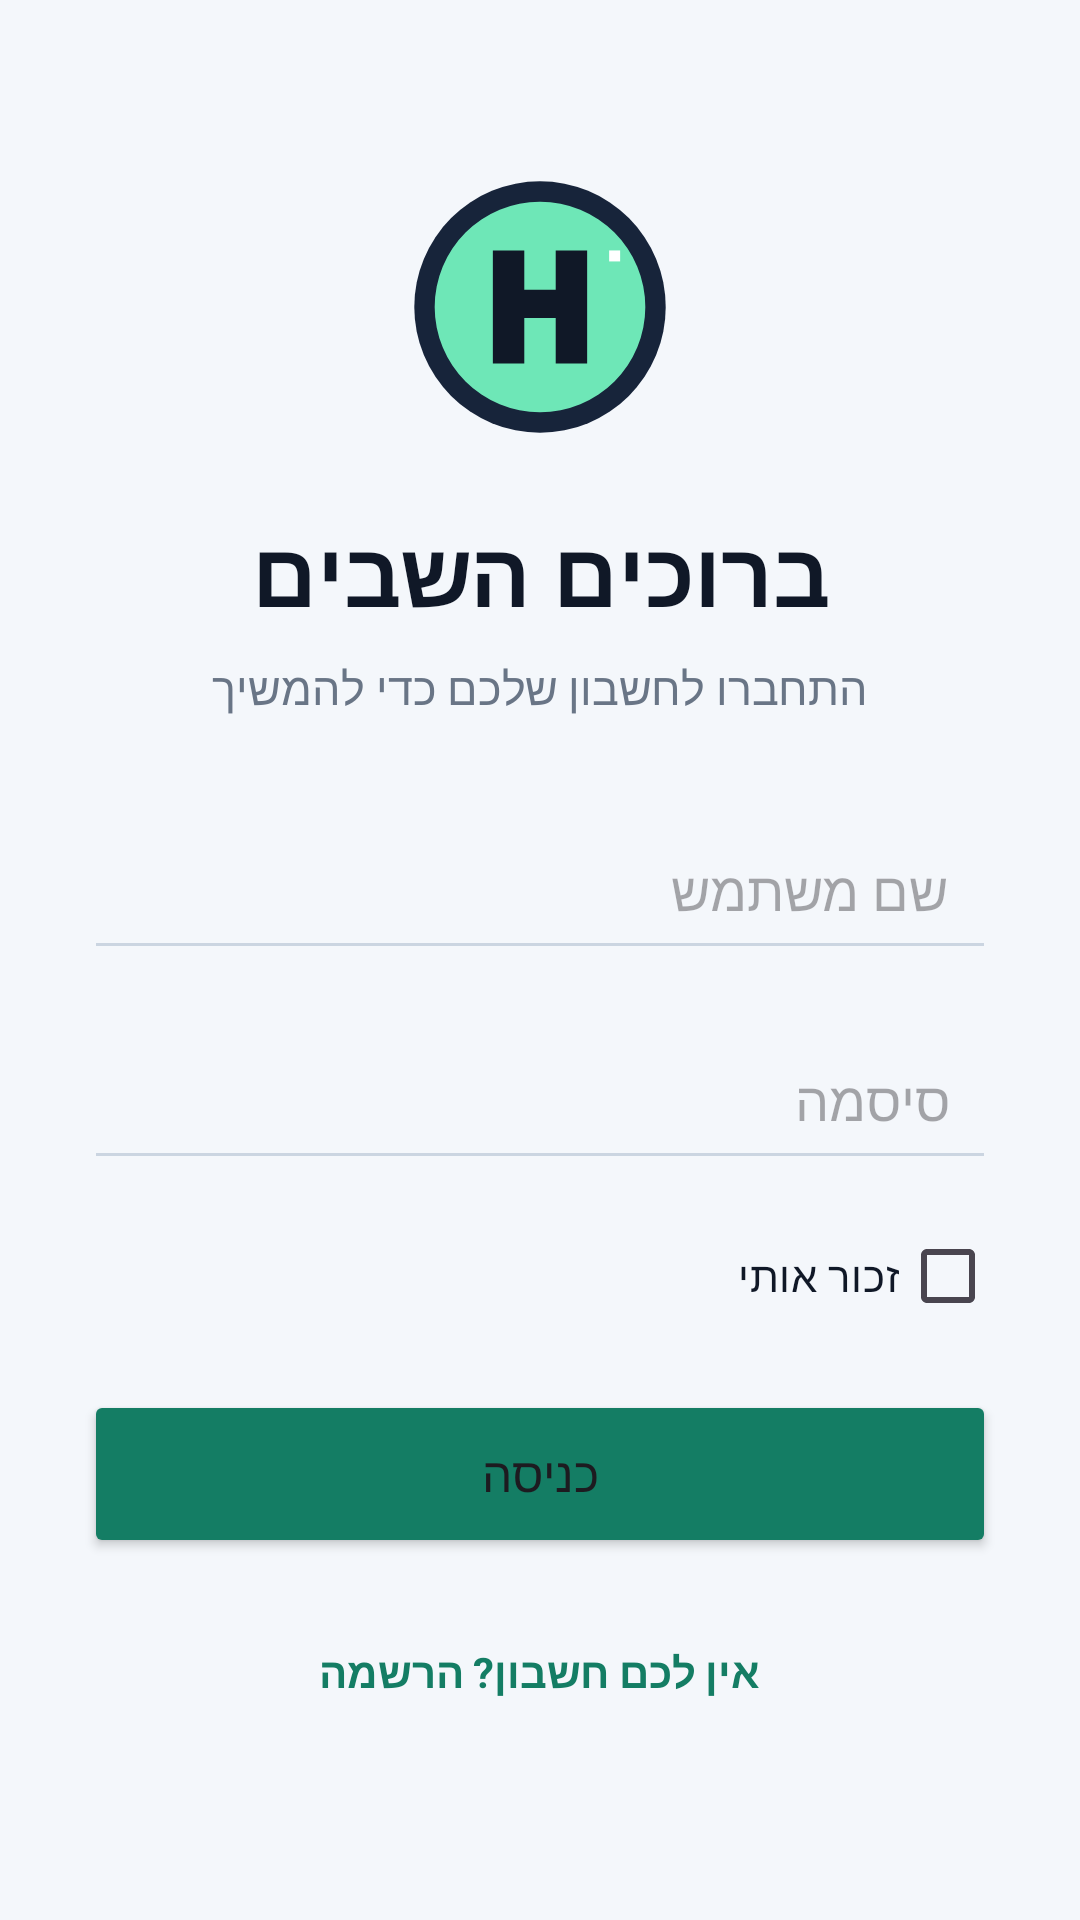

Produce the Android XML layout that renders to this screen, including the resource entries it uses.
<!-- AndroidManifest.xml: application theme Theme.Bomba2 -->
<!-- res/layout/activity_login.xml -->
<?xml version="1.0" encoding="utf-8"?>
<ScrollView xmlns:android="http://schemas.android.com/apk/res/android"
    android:layout_width="match_parent"
    android:layout_height="match_parent"
    android:background="#F4F7FB"
    android:fillViewport="true"
    android:layoutDirection="rtl">

    <LinearLayout
        android:layout_width="match_parent"
        android:layout_height="match_parent"
        android:gravity="center_horizontal|center_vertical"
        android:orientation="vertical"
        android:padding="28dp">

        <ImageView
            android:layout_width="88dp"
            android:layout_height="88dp"
            android:contentDescription="סמל האפליקציה"
            android:scaleType="fitCenter"
            android:src="@drawable/ic_brand_mark" />

        <TextView
            android:layout_width="match_parent"
            android:layout_height="wrap_content"
            android:layout_marginTop="24dp"
            android:gravity="center"
            android:text="ברוכים השבים"
            android:textColor="#101827"
            android:textSize="30sp"
            android:textStyle="bold" />

        <TextView
            android:layout_width="match_parent"
            android:layout_height="wrap_content"
            android:layout_marginTop="8dp"
            android:layout_marginBottom="28dp"
            android:gravity="center"
            android:text="התחברו לחשבון שלכם כדי להמשיך"
            android:textColor="#697586"
            android:textSize="15sp" />

        <EditText
            android:id="@+id/etUser"
            android:layout_width="match_parent"
            android:layout_height="56dp"
            android:layout_marginBottom="14dp"
            android:backgroundTint="#CBD5E1"
            android:gravity="center_vertical|right"
            android:hint="שם משתמש"
            android:inputType="text"
            android:paddingHorizontal="16dp"
            android:singleLine="true" />

        <EditText
            android:id="@+id/etPass"
            android:layout_width="match_parent"
            android:layout_height="56dp"
            android:layout_marginBottom="8dp"
            android:backgroundTint="#CBD5E1"
            android:gravity="center_vertical|right"
            android:hint="סיסמה"
            android:inputType="textPassword"
            android:paddingHorizontal="16dp"
            android:singleLine="true" />

        <CheckBox
            android:id="@+id/cbRememberMe"
            android:layout_width="match_parent"
            android:layout_height="wrap_content"
            android:layout_marginBottom="14dp"
            android:buttonTint="#8B5CF6"
            android:text="@string/remember_me"
            android:textColor="#101827" />

        <Button
            android:id="@+id/btnLogin"
            android:layout_width="match_parent"
            android:layout_height="56dp"
            android:backgroundTint="#147D64"
            android:gravity="center"
            android:text="כניסה"
            android:textAllCaps="false"
            android:textSize="16sp" />

        <TextView
            android:id="@+id/tvToRegister"
            android:layout_width="match_parent"
            android:layout_height="48dp"
            android:layout_marginTop="14dp"
            android:clickable="true"
            android:focusable="true"
            android:gravity="center"
            android:text="אין לכם חשבון? הרשמה"
            android:textColor="#147D64"
            android:textStyle="bold" />
    </LinearLayout>
</ScrollView>
<!-- resources referenced by this layout -->
<resources>
  <!-- drawable ic_brand_mark (drawable) -->
  <?xml version="1.0" encoding="utf-8"?>
  <vector xmlns:android="http://schemas.android.com/apk/res/android"
      android:width="168dp"
      android:height="168dp"
      android:viewportWidth="168"
      android:viewportHeight="168">
      <path
          android:fillColor="#17243A"
          android:pathData="M84,4A80,80 0,1 0,84 164A80,80 0,1 0,84 4" />
      <path
          android:fillColor="#6EE7B7"
          android:pathData="M84,17A67,67 0,1 0,84 151A67,67 0,1 0,84 17" />
      <path
          android:fillColor="#101827"
          android:pathData="M54,48h20v25h20V48h20v72H94V91H74v29H54z" />
      <path
          android:fillColor="#FFFFFF"
          android:pathData="M128,48h7v7h-7z" />
  </vector>
  <string name="remember_me">זכור אותי</string>
  <style name="Theme.Bomba2" parent="Base.Theme.Bomba2" />
  <style name="Base.Theme.Bomba2" parent="Theme.Material3.DayNight.NoActionBar">
          
          
      </style>
</resources>
